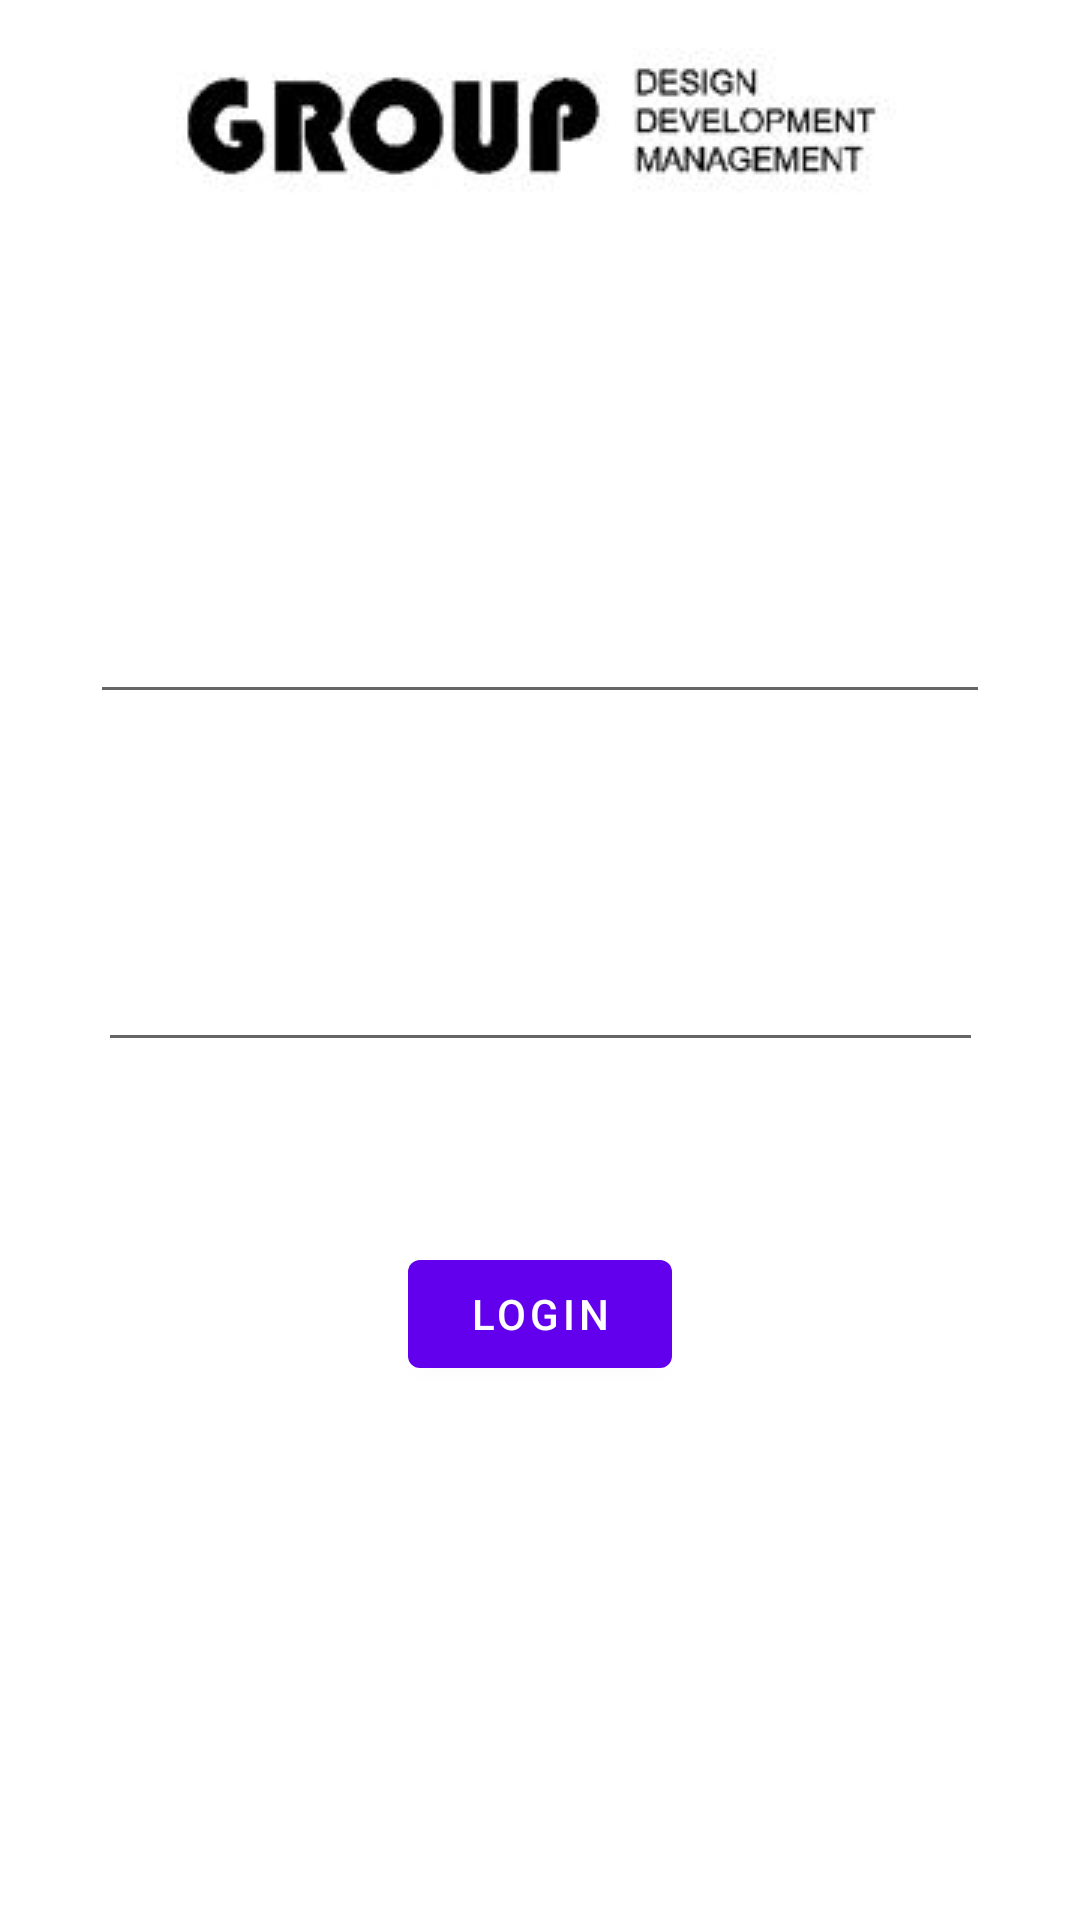

The Android layout XML behind this screen, and the referenced resources:
<!-- AndroidManifest.xml: application theme Theme.FinalProject_tersting -->
<!-- res/layout/fragment__login.xml -->
<?xml version="1.0" encoding="utf-8"?>
<androidx.constraintlayout.widget.ConstraintLayout xmlns:android="http://schemas.android.com/apk/res/android"
    xmlns:app="http://schemas.android.com/apk/res-auto"
    xmlns:tools="http://schemas.android.com/tools"
    android:id="@+id/frameLayout2"
    android:layout_width="match_parent"
    android:layout_height="match_parent"
    tools:context=".Fragment_Login">

    <ImageView
        android:id="@+id/imageIconLogin"
        android:layout_width="wrap_content"
        android:layout_height="wrap_content"
        android:layout_marginTop="16dp"
        android:src="@drawable/icon"
        app:layout_constraintEnd_toEndOf="parent"
        app:layout_constraintStart_toStartOf="parent"
        app:layout_constraintTop_toTopOf="parent" />

    <EditText
        android:id="@+id/editTextUsername"
        android:layout_width="300dp"
        android:layout_height="92dp"
        android:layout_marginTop="80dp"
        android:ems="10"
        android:inputType="textPersonName"
        app:layout_constraintEnd_toEndOf="parent"
        app:layout_constraintStart_toStartOf="parent"
        app:layout_constraintTop_toBottomOf="@+id/imageIconLogin" />

    <Button
        android:id="@+id/button_Login"
        android:layout_width="wrap_content"
        android:layout_height="wrap_content"
        android:layout_marginTop="60dp"
        android:text="Login"
        app:layout_constraintEnd_toEndOf="parent"
        app:layout_constraintStart_toStartOf="parent"
        app:layout_constraintTop_toBottomOf="@+id/editTextPassword" />

    <EditText
        android:id="@+id/editTextPassword"
        android:layout_width="295dp"
        android:layout_height="76dp"
        android:layout_marginTop="40dp"
        android:ems="10"
        android:inputType="textPassword"
        app:layout_constraintEnd_toEndOf="parent"
        app:layout_constraintStart_toStartOf="parent"
        app:layout_constraintTop_toBottomOf="@+id/editTextUsername" />

</androidx.constraintlayout.widget.ConstraintLayout>
<!-- resources referenced by this layout -->
<resources>
  <!-- drawable icon: jpg bitmap (drawable-v24, 11892 bytes) -->
  <style name="Theme.FinalProject_tersting" parent="Theme.MaterialComponents.DayNight.DarkActionBar">
          
          <item name="colorPrimary">@color/purple_500</item>
          <item name="colorPrimaryVariant">@color/purple_700</item>
          <item name="colorOnPrimary">@color/white</item>
          
          <item name="colorSecondary">@color/teal_200</item>
          <item name="colorSecondaryVariant">@color/teal_700</item>
          <item name="colorOnSecondary">@color/black</item>
          
          <item name="android:statusBarColor" tools:targetApi="l">?attr/colorPrimaryVariant</item>
          
      </style>
  <!-- not gathered from this repository: default colours our renderer supplied (Android Studio template values) -->
  <color name="purple_500">#FF6200EE</color>
  <color name="purple_700">#FF3700B3</color>
  <color name="teal_200">#FF03DAC5</color>
  <color name="teal_700">#FF018786</color>
  <color name="black">#FF000000</color>
  <color name="white">#FFFFFFFF</color>
</resources>
